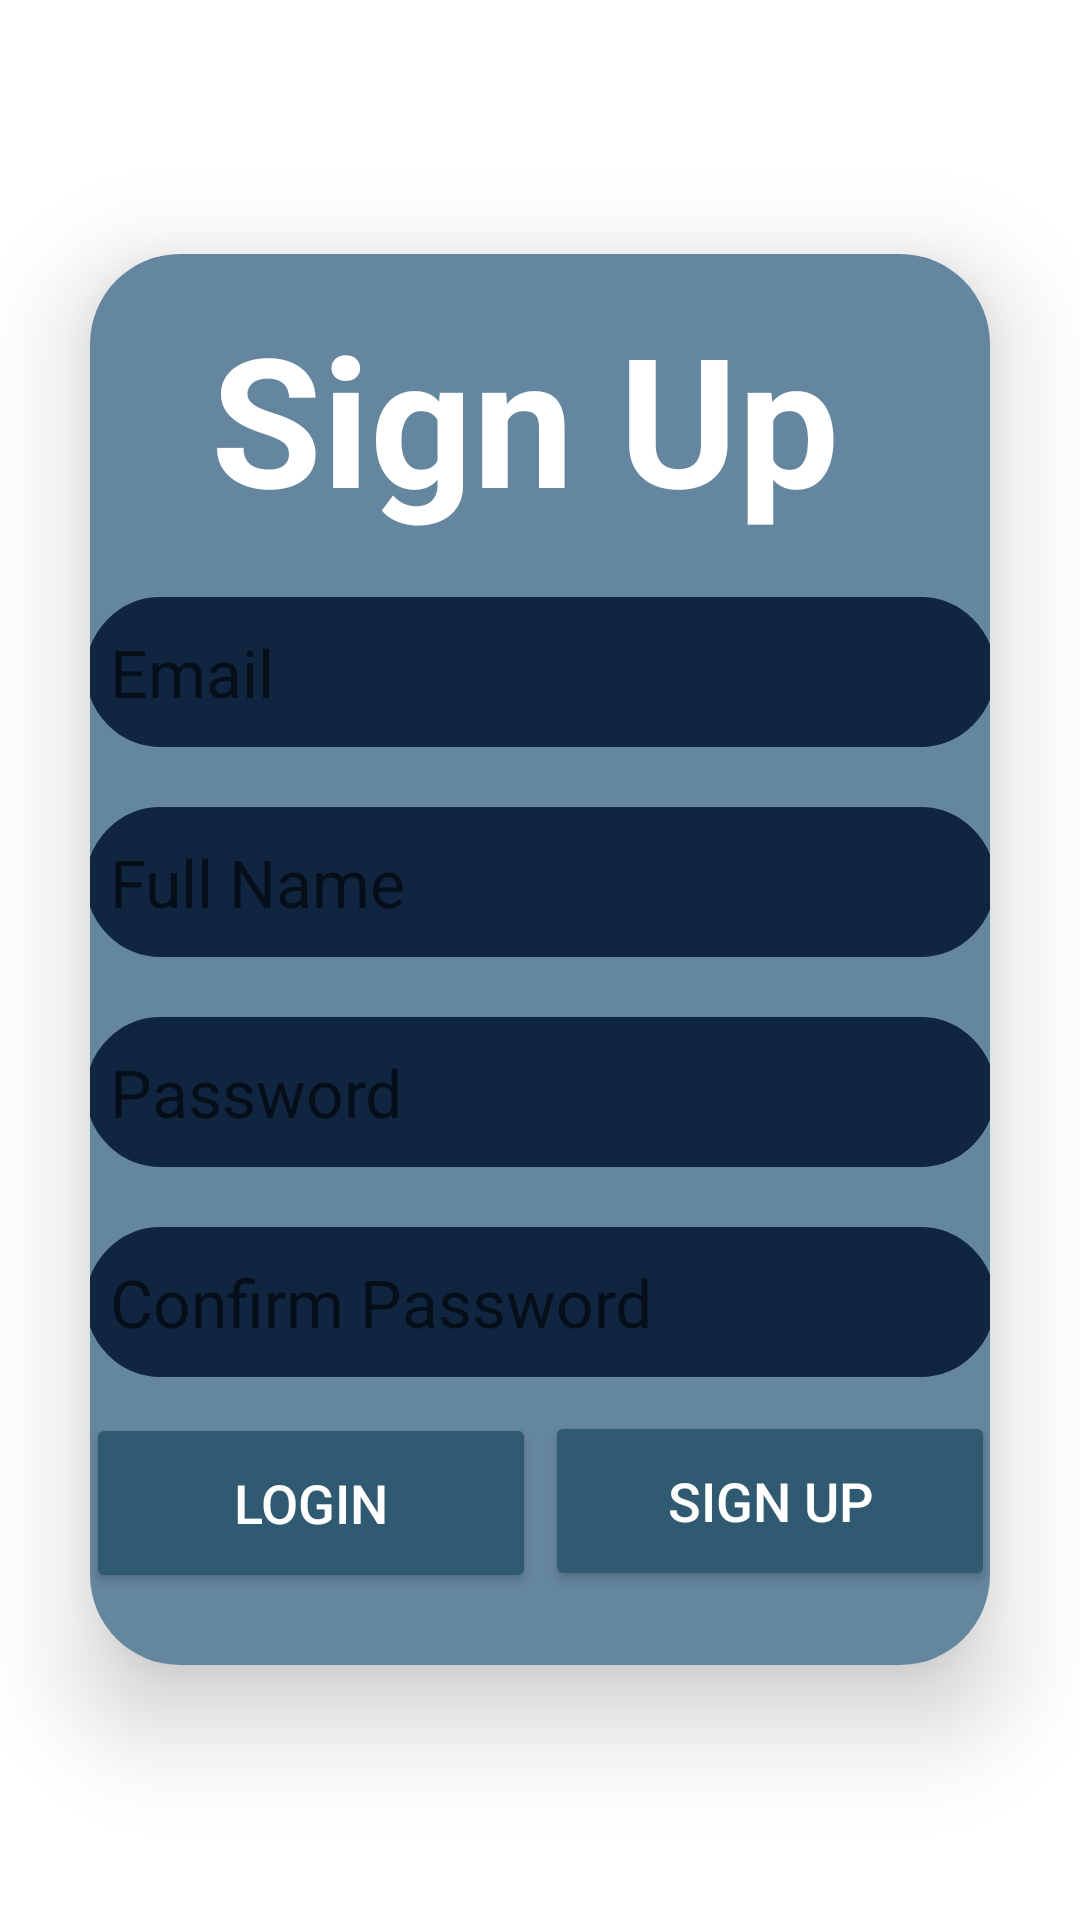

Produce the Android XML layout that renders to this screen, including the resource entries it uses.
<!-- AndroidManifest.xml: application theme Theme.CargoTrack -->
<!-- res/layout/activity_sign_up.xml -->
<?xml version="1.0" encoding="utf-8"?>
<LinearLayout xmlns:android="http://schemas.android.com/apk/res/android"
    xmlns:app="http://schemas.android.com/apk/res-auto"
    xmlns:tools="http://schemas.android.com/tools"
    android:layout_width="match_parent"
    android:layout_height="match_parent"
    android:background="@drawable/opscocean"
    android:gravity="center"
    android:orientation="vertical">

    <androidx.cardview.widget.CardView
        android:layout_width="match_parent"
        android:layout_height="wrap_content"
        android:layout_margin="30dp"
        app:cardCornerRadius="30dp"
        app:cardElevation="20dp">

        <LinearLayout
            android:layout_width="351dp"
            android:layout_height="wrap_content"
            android:layout_gravity="center_horizontal"
            android:background="@drawable/custom_edittext"
            android:backgroundTint="@color/lightBlue"
            android:orientation="vertical"
            android:padding="24dp">

            <TextView
                android:id="@+id/signUp"
                android:layout_width="293dp"
                android:layout_height="wrap_content"
                android:layout_marginTop="-10dp"
                android:text="Sign Up"
                android:textAlignment="center"
                android:textColor="@color/white"
                android:textSize="60sp"
                android:textStyle="bold" />

            <EditText
                android:id="@+id/etEmail"
                android:layout_width="match_parent"
                android:layout_height="50dp"
                android:layout_marginTop="20dp"
                android:background="@drawable/custom_edittext"
                android:backgroundTint="@color/darkBlue"
                android:drawablePadding="8dp"
                android:hint="Email"
                android:inputType="text"
                android:padding="8dp"
                android:textAppearance="@style/TextAppearance.Material3.TitleLarge"
                android:textColor="@color/white" />

            <EditText
                android:id="@+id/etFullName"
                android:layout_width="match_parent"
                android:layout_height="50dp"
                android:layout_marginTop="20dp"
                android:background="@drawable/custom_edittext"
                android:backgroundTint="@color/darkBlue"
                android:drawablePadding="8dp"
                android:hint="Full Name"
                android:inputType="text"
                android:padding="8dp"
                android:textAppearance="@style/TextAppearance.Material3.TitleLarge"
                android:textColor="@color/white" />



            <EditText
                android:id="@+id/etPassword"
                android:layout_width="match_parent"
                android:layout_height="50dp"
                android:layout_marginTop="20dp"
                android:background="@drawable/custom_edittext"
                android:backgroundTint="@color/darkBlue"
                android:drawablePadding="8dp"
                android:hint="Password"
                android:inputType="textPassword"
                android:padding="8dp"
                android:textAppearance="@style/TextAppearance.Material3.TitleLarge"
                android:textColor="@color/white" />

            <EditText
                android:id="@+id/etConfirmPassword"
                android:layout_width="match_parent"
                android:layout_height="50dp"
                android:layout_marginTop="20dp"
                android:background="@drawable/custom_edittext"
                android:backgroundTint="@color/darkBlue"
                android:drawablePadding="8dp"
                android:hint="Confirm Password"
                android:padding="8dp"
                android:inputType="textPassword"
                android:textAppearance="@style/TextAppearance.Material3.TitleLarge"
                android:textColor="@color/white" />

            <Button
                android:id="@+id/btnLogin"
                android:layout_width="150dp"
                android:layout_height="60dp"
                android:layout_marginTop="12dp"
                android:backgroundTint="@color/mediumBlue"
                android:text="login"
                android:textColor="@color/white"
                android:textSize="18sp"
                app:cornerRadius="30dp" />

            <Button
                android:id="@+id/btnSignup"
                android:layout_width="150dp"
                android:layout_height="60dp"
                android:layout_gravity="right"
                android:layout_marginTop="-61dp"
                android:backgroundTint="@color/mediumBlue"
                android:text="Sign Up"
                android:textColor="@color/white"
                android:textSize="18sp"
                app:cornerRadius="20dp" />

        </LinearLayout>

    </androidx.cardview.widget.CardView>

</LinearLayout>
<!-- resources referenced by this layout -->
<resources>
  <color name="darkBlue">#10253F</color>
  <color name="lightBlue">#65869F</color>
  <color name="mediumBlue">#305A72</color>
  <color name="white">#FFFFFFFF</color>
  <!-- drawable custom_edittext (drawable) -->
  <?xml version="1.0" encoding="utf-8"?>
  <shape xmlns:android="http://schemas.android.com/apk/res/android"
      android:shape="rectangle">
  
      <stroke
          android:width="2dp"
          android:color="@color/lightBlue"/>
  
      <corners
          android:radius="30dp"/>
  
  </shape>
  <style name="Theme.CargoTrack" parent="Theme.MaterialComponents.DayNight.DarkActionBar">
          
          <item name="colorPrimary">@color/purple_500</item>
          <item name="colorPrimaryVariant">@color/purple_500</item>
          <item name="colorOnPrimary">@color/white</item>
          
          <item name="colorSecondary">@color/teal_200</item>
          <item name="colorSecondaryVariant">@color/teal_700</item>
          <item name="colorOnSecondary">@color/black</item>
          
          <item name="android:statusBarColor">?attr/colorPrimaryVariant</item>
          
      </style>
  <color name="purple_500">#FF6200EE</color>
  <color name="teal_200">#FF03DAC5</color>
  <color name="teal_700">#FF018786</color>
  <color name="black">#FF000000</color>
</resources>
